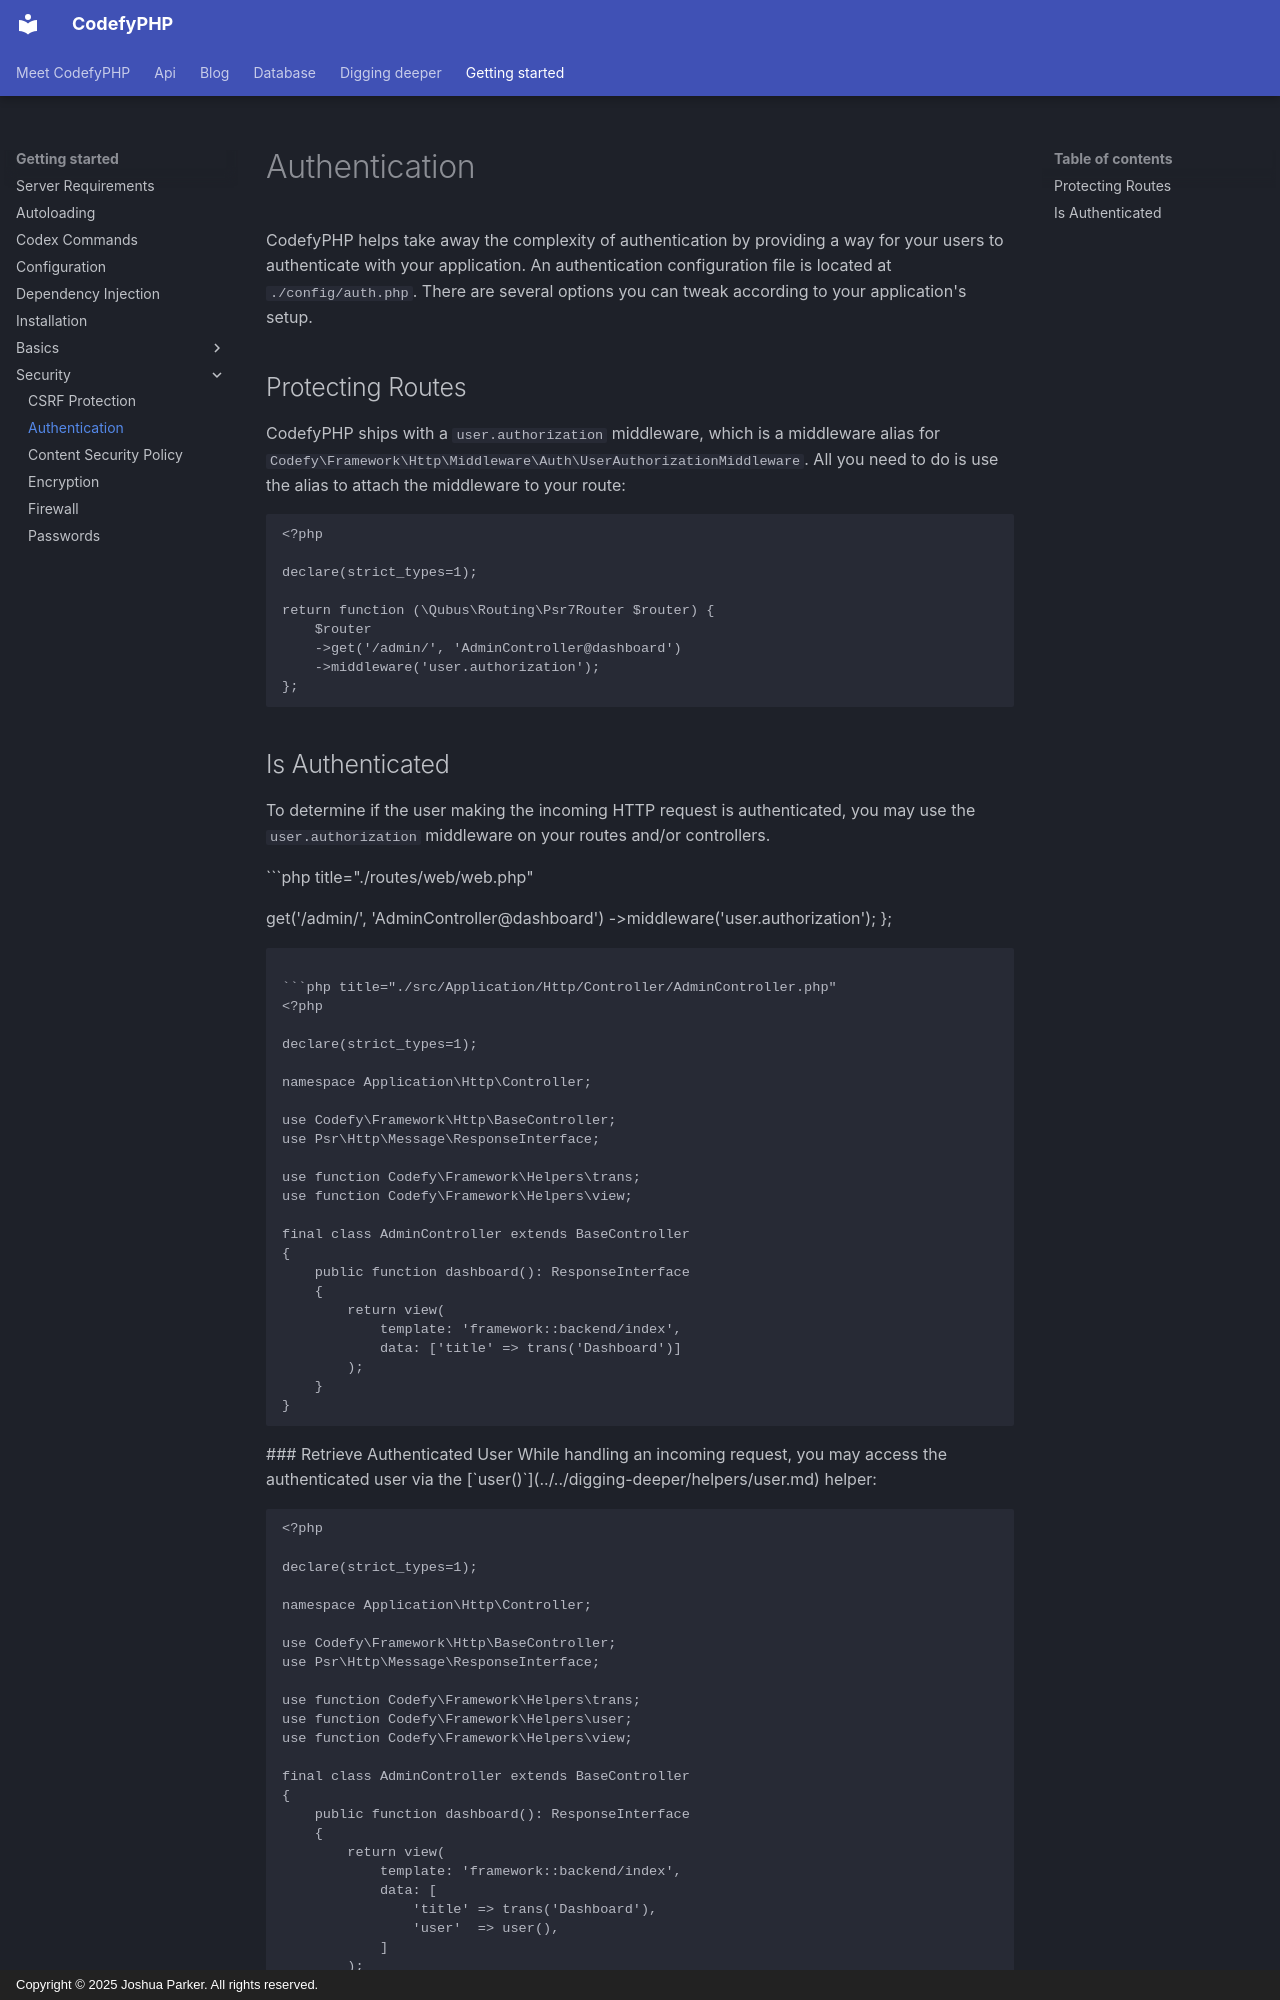

repository: codefyphp/docs · page: getting-started/security/authentication/index.html · generator: mkdocs · copyright: Copyright © 2025 Joshua Parker. All rights reserved.

---
title: Authentication
sidebar_title: Authentication
summary: Authenticate CodefyPHP users, protect routes, retrieve the current user, throttle logins, remember sessions, log out, and enforce permissions.
keywords: codefyphp-authentication,user-login,route-protection
weight: 200
---

CodefyPHP helps take away the complexity of authentication by providing a way for your users to authenticate with your 
application. An authentication configuration file is located at `./config/auth.php`. There are several options you can 
tweak according to your application's setup.

## Protecting Routes

CodefyPHP ships with a `user.authorization` middleware, which is a middleware alias for
`Codefy\Framework\Http\Middleware\Auth\UserAuthorizationMiddleware`. All you need to do is use the alias to attach 
the middleware to your route:

```php
<?php

declare(strict_types=1);

return function (\Qubus\Routing\Psr7Router $router) {
    $router
    ->get('/admin/', 'AdminController@dashboard')
    ->middleware('user.authorization');
};
```

## Is Authenticated

To determine if the user making the incoming HTTP request is authenticated, you may use the `user.authorization` 
middleware on your routes and/or controllers.

```php title="./routes/web/web.php"
<?php

declare(strict_types=1);

return function (\Qubus\Routing\Psr7Router $router) {
    $router
        ->get('/admin/', 'AdminController@dashboard')
        ->middleware('user.authorization');
};
```

```php title="./src/Application/Http/Controller/AdminController.php"
<?php

declare(strict_types=1);

namespace Application\Http\Controller;

use Codefy\Framework\Http\BaseController;
use Psr\Http\Message\ResponseInterface;

use function Codefy\Framework\Helpers\trans;
use function Codefy\Framework\Helpers\view;

final class AdminController extends BaseController
{
    public function dashboard(): ResponseInterface
    {
        return view(
            template: 'framework::backend/index',
            data: ['title' => trans('Dashboard')]
        );
    }
}
```

### Retrieve Authenticated User

While handling an incoming request, you may access the authenticated user via the 
[`user()`](../../digging-deeper/helpers/user.md) helper:

```php
<?php

declare(strict_types=1);

namespace Application\Http\Controller;

use Codefy\Framework\Http\BaseController;
use Psr\Http\Message\ResponseInterface;

use function Codefy\Framework\Helpers\trans;
use function Codefy\Framework\Helpers\user;
use function Codefy\Framework\Helpers\view;

final class AdminController extends BaseController
{
    public function dashboard(): ResponseInterface
    {
        return view(
            template: 'framework::backend/index',
            data: [
                'title' => trans('Dashboard'),
                'user'  => user(),
            ]
        );
    }
}
```

### Redirecting Unauthenticated Users

When the `user.authorization` middleware detects an unauthenticated user, it will redirect a user to the 
`redirect_guests_to` uri set in your `./config/auth.php` file.

## Login Throttling

To use the throttling middleware for rate limiting, check out the [Rate Limiting](../../digging-deeper/throttle.md) section.
